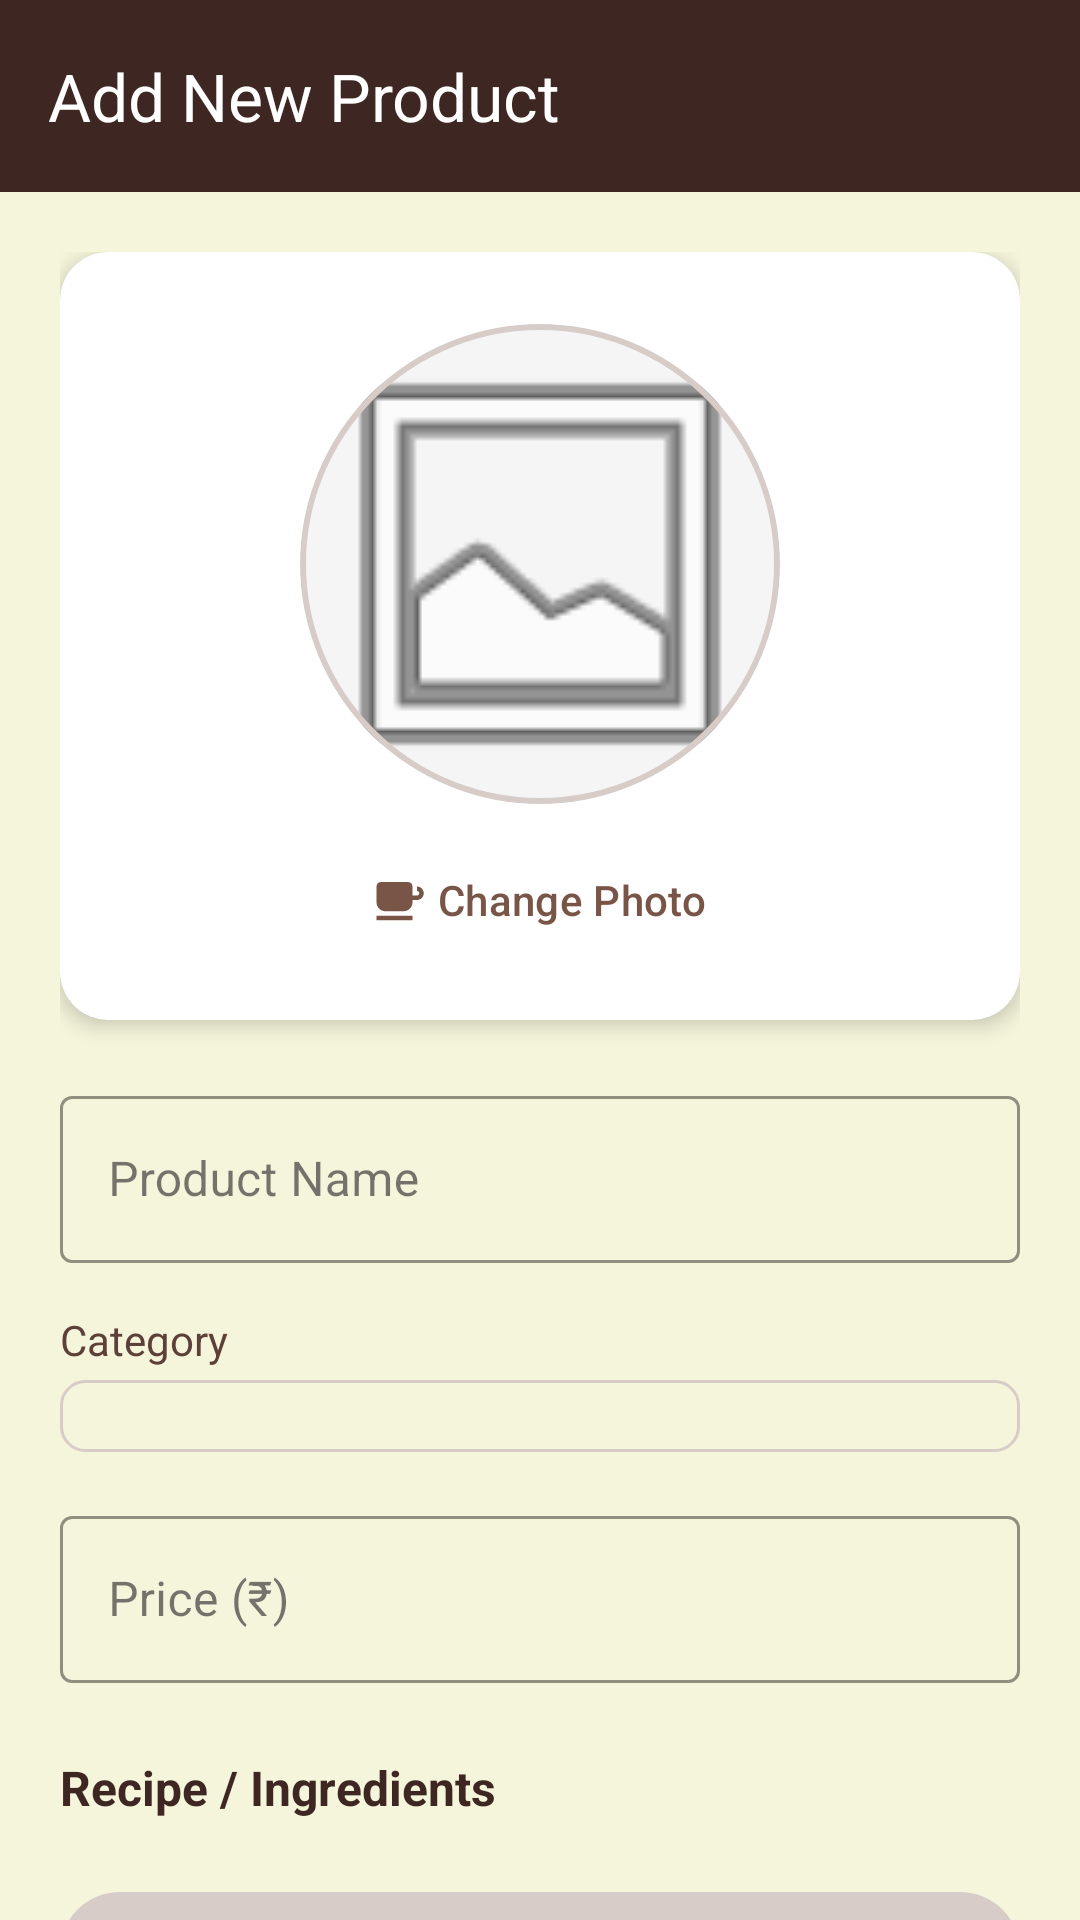

This screen was rendered from an Android layout file. Write that file and the resources it references.
<!-- AndroidManifest.xml: application theme Theme.CafeBillingManagement -->
<!-- res/layout/activity_add_product.xml -->
<?xml version="1.0" encoding="utf-8"?>
<androidx.coordinatorlayout.widget.CoordinatorLayout xmlns:android="http://schemas.android.com/apk/res/android"
    xmlns:app="http://schemas.android.com/apk/res-auto"
    xmlns:tools="http://schemas.android.com/tools"
    android:layout_width="match_parent"
    android:layout_height="match_parent"
    android:background="@color/background_cafe"
    android:fitsSystemWindows="true"
    tools:context=".Activities.AddProductActivity">

    <com.google.android.material.appbar.AppBarLayout
        android:layout_width="match_parent"
        android:layout_height="wrap_content"
        android:background="@color/cafe_dark">

        <androidx.appcompat.widget.Toolbar
            android:id="@+id/toolbar"
            android:layout_width="match_parent"
            android:layout_height="?attr/actionBarSize"
            app:title="Add New Product"
            app:titleTextColor="@color/white" />

    </com.google.android.material.appbar.AppBarLayout>

    <androidx.core.widget.NestedScrollView
        android:layout_width="match_parent"
        android:layout_height="match_parent"
        app:layout_behavior="@string/appbar_scrolling_view_behavior">

        <LinearLayout
            android:layout_width="match_parent"
            android:layout_height="wrap_content"
            android:orientation="vertical"
            android:padding="20dp">

            <androidx.cardview.widget.CardView
                android:layout_width="match_parent"
                android:layout_height="wrap_content"
                app:cardCornerRadius="16dp"
                app:cardElevation="4dp"
                android:layout_marginBottom="20dp">

                <LinearLayout
                    android:layout_width="match_parent"
                    android:layout_height="wrap_content"
                    android:orientation="vertical"
                    android:padding="16dp"
                    android:gravity="center">

                    <com.google.android.material.card.MaterialCardView
                        android:layout_width="160dp"
                        android:layout_height="160dp"
                        app:cardCornerRadius="80dp"
                        app:strokeColor="@color/cafe_light"
                        app:strokeWidth="2dp"
                        android:layout_marginTop="8dp">

                        <ImageView
                            android:id="@+id/productImage"
                            android:layout_width="match_parent"
                            android:layout_height="match_parent"
                            android:scaleType="centerCrop"
                            android:src="@android:drawable/ic_menu_gallery"
                            android:background="@color/gray_light" />
                    </com.google.android.material.card.MaterialCardView>

                    <com.google.android.material.button.MaterialButton
                        android:id="@+id/selectImageBtn"
                        style="@style/Widget.Material3.Button.TextButton"
                        android:layout_width="wrap_content"
                        android:layout_height="wrap_content"
                        android:text="Change Photo"
                        android:textColor="@color/cafe_primary"
                        android:layout_marginTop="8dp"
                        app:icon="@drawable/ic_products"/>
                </LinearLayout>
            </androidx.cardview.widget.CardView>

            <com.google.android.material.textfield.TextInputLayout
                android:layout_width="match_parent"
                android:layout_height="wrap_content"
                android:hint="Product Name"
                style="@style/Widget.MaterialComponents.TextInputLayout.OutlinedBox"
                android:layout_marginBottom="16dp"
                app:boxStrokeColor="@color/cafe_primary"
                app:hintTextColor="@color/cafe_primary">

                <com.google.android.material.textfield.TextInputEditText
                    android:id="@+id/productName"
                    android:layout_width="match_parent"
                    android:layout_height="wrap_content"
                    android:inputType="textCapWords"
                    android:textColor="@color/cafe_dark"/>
            </com.google.android.material.textfield.TextInputLayout>

            <TextView
                android:layout_width="wrap_content"
                android:layout_height="wrap_content"
                android:text="Category"
                android:textSize="14sp"
                android:textColor="@color/cafe_medium"
                android:layout_marginBottom="4dp"/>

            <Spinner
                android:id="@+id/categorySpinner"
                android:layout_width="match_parent"
                android:layout_height="wrap_content"
                android:layout_marginBottom="16dp"
                android:padding="12dp"
                android:background="@drawable/bg_spinner_outlined"/>

            <com.google.android.material.textfield.TextInputLayout
                android:layout_width="match_parent"
                android:layout_height="wrap_content"
                android:hint="Price (₹)"
                style="@style/Widget.MaterialComponents.TextInputLayout.OutlinedBox"
                android:layout_marginBottom="24dp"
                app:boxStrokeColor="@color/cafe_primary"
                app:hintTextColor="@color/cafe_primary"
                app:prefixText="₹"
                app:prefixTextColor="@color/cafe_medium">

                <com.google.android.material.textfield.TextInputEditText
                    android:id="@+id/productPrice"
                    android:layout_width="match_parent"
                    android:layout_height="wrap_content"
                    android:inputType="numberDecimal"
                    android:textColor="@color/cafe_dark"/>
            </com.google.android.material.textfield.TextInputLayout>

            <TextView
                android:layout_width="wrap_content"
                android:layout_height="wrap_content"
                android:text="Recipe / Ingredients"
                android:textSize="16sp"
                android:textStyle="bold"
                android:textColor="@color/cafe_dark"
                android:layout_marginBottom="8dp"/>

            <LinearLayout
                android:id="@+id/materialContainer"
                android:layout_width="match_parent"
                android:layout_height="wrap_content"
                android:orientation="vertical"
                android:layout_marginBottom="12dp"/>

            <com.google.android.material.button.MaterialButton
                android:id="@+id/addMaterialBtn"
                style="@style/Widget.Material3.Button.TonalButton"
                android:layout_width="match_parent"
                android:layout_height="wrap_content"
                android:text="Add Ingredient"
                android:layout_marginBottom="32dp"
                app:icon="@drawable/ic_add"
                app:backgroundTint="@color/cafe_light"
                android:textColor="@color/cafe_dark"/>

            <com.google.android.material.button.MaterialButton
                android:id="@+id/saveProductBtn"
                android:layout_width="match_parent"
                android:layout_height="56dp"
                android:text="Save Product"
                android:textSize="18sp"
                android:textStyle="bold"
                app:cornerRadius="12dp"
                android:backgroundTint="@color/cafe_primary"
                android:textColor="@color/white"
                android:layout_marginBottom="16dp"/>

            <com.google.android.material.button.MaterialButton
                android:id="@+id/cancelBtn"
                style="@style/Widget.Material3.Button.TextButton"
                android:layout_width="match_parent"
                android:layout_height="wrap_content"
                android:text="Cancel"
                android:textColor="@color/gray_dark" />

        </LinearLayout>
    </androidx.core.widget.NestedScrollView>

</androidx.coordinatorlayout.widget.CoordinatorLayout>
<!-- resources referenced by this layout -->
<resources>
  <color name="background_cafe">@color/cafe_beige</color>
  <color name="cafe_dark">#3E2723</color>
  <color name="cafe_light">#D7CCC8</color>
  <color name="cafe_medium">#5D4037</color>
  <color name="cafe_primary">#795548</color>
  <color name="gray_dark">#757575</color>
  <color name="gray_light">#F5F5F5</color>
  <color name="white">#FFFFFFFF</color>
  <!-- drawable bg_spinner_outlined (drawable) -->
  <?xml version="1.0" encoding="utf-8"?>
  <shape xmlns:android="http://schemas.android.com/apk/res/android">
      <stroke
          android:width="1dp"
          android:color="@color/cafe_light" />
      <corners android:radius="8dp" />
      <padding
          android:bottom="12dp"
          android:left="12dp"
          android:right="12dp"
          android:top="12dp" />
  </shape>
  <!-- drawable ic_products (drawable) -->
  <vector xmlns:android="http://schemas.android.com/apk/res/android"
      android:width="24dp"
      android:height="24dp"
      android:viewportWidth="24"
      android:viewportHeight="24"
      android:tint="#FFFFFF">
  
      
      <path
          android:fillColor="@android:color/white"
          android:pathData="M2,19h16v2H2zM20,8h-2V6c0,-1.1 -0.9,-2 -2,-2H4C2.9,4 2,4.9 2,6v7c0,2.21 1.79,4 4,4h8c2.21,0 4,-1.79 4,-4v-1h2c1.66,0 3,-1.34 3,-3s-1.34,-3 -3,-3zM18,10V8h2c0.55,0 1,0.45 1,1s-0.45,1 -1,1h-2z"/>
  </vector>
  <style name="Theme.CafeBillingManagement" parent="Base.Theme.CafeBillingManagement" />
  <color name="cafe_beige">#F5F5DC</color>
  <style name="Base.Theme.CafeBillingManagement" parent="Theme.Material3.DayNight.NoActionBar">
          
          <item name="colorPrimary">@color/cafe_primary</item>
          <item name="colorPrimaryVariant">@color/cafe_dark</item>
          <item name="colorOnPrimary">@color/white</item>
          
          <item name="colorSecondary">@color/cafe_accent</item>
          <item name="colorSecondaryVariant">@color/cafe_accent</item>
          <item name="colorOnSecondary">@color/black</item>
          
          <item name="android:statusBarColor">@color/cafe_dark</item>
  
          <item name="android:windowBackground">@color/background_cafe</item>
          <item name="android:windowTranslucentStatus">false</item>
          <item name="android:windowLightStatusBar" tools:targetApi="m">false</item>
      </style>
  <color name="cafe_accent">#FF8F00</color>
  <color name="black">#FF000000</color>
</resources>
